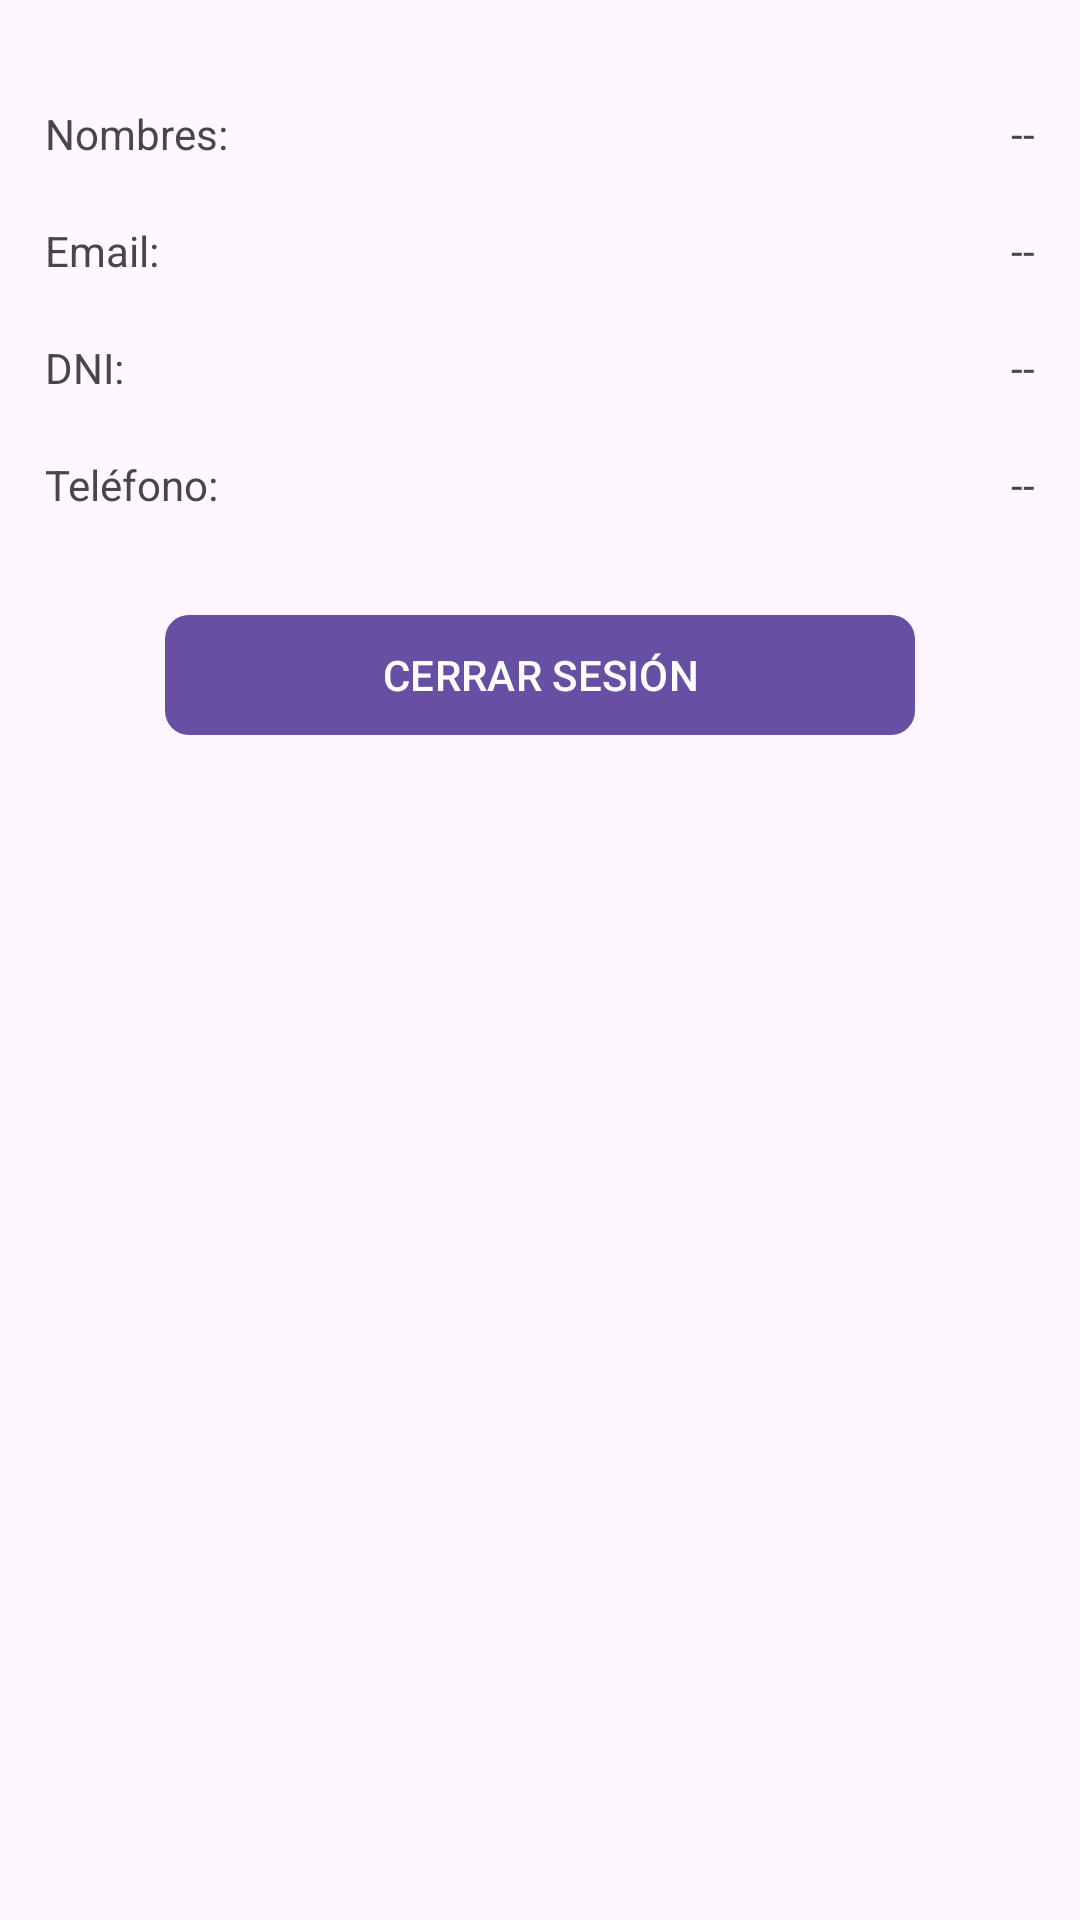

Here is an Android app screen rendered from its layout file. Give the layout XML and the strings, colors and styles it references.
<!-- AndroidManifest.xml: application theme Theme.AppOrientaciónVocacional -->
<!-- res/layout/fragment_perfil_admin.xml -->
<?xml version="1.0" encoding="utf-8"?>
<ScrollView
    xmlns:android="http://schemas.android.com/apk/res/android"
    xmlns:tools="http://schemas.android.com/tools"
    android:layout_width="match_parent"
    android:layout_height="match_parent"
    android:padding="15dp"
    xmlns:app="http://schemas.android.com/apk/res-auto"
    tools:context=".Fragmentos.FragmentPerfilAdmin">

    <RelativeLayout
        android:layout_width="match_parent"
        android:layout_height="wrap_content">



        
        <TextView
            android:id="@+id/txt_nombres"
            android:text="@string/txt_nombres"
            android:layout_marginTop="20dp"
            android:layout_width="wrap_content"
            android:layout_height="wrap_content"/>

        <TextView
            android:id="@+id/tv_nombres"
            android:text="@string/tv_nombres"
            android:layout_marginTop="20dp"
            android:layout_alignParentEnd="true"
            android:layout_width="wrap_content"
            android:layout_height="wrap_content"/>

        
        <TextView
            android:id="@+id/txt_email"
            android:text="@string/txt_email"
            android:layout_below="@id/txt_nombres"
            android:layout_marginTop="20dp"
            android:layout_width="wrap_content"
            android:layout_height="wrap_content"/>

        <TextView
            android:id="@+id/tv_email"
            android:text="@string/tv_email"
            android:layout_below="@+id/txt_nombres"
            android:layout_alignParentEnd="true"
            android:layout_marginTop="20dp"
            android:layout_width="wrap_content"
            android:layout_height="wrap_content"/>

        
        <TextView
            android:id="@+id/txt_dni"
            android:text="@string/txt_dni"
            android:layout_below="@id/txt_email"
            android:layout_marginTop="20dp"
            android:layout_width="wrap_content"
            android:layout_height="wrap_content"/>

        <TextView
            android:id="@+id/tv_dni"
            android:text="@string/tv_nombres"
            android:layout_below="@id/txt_email"
            android:layout_marginTop="20dp"
            android:layout_alignParentEnd="true"
            android:layout_width="wrap_content"
            android:layout_height="wrap_content"/>

        
        <TextView
            android:id="@+id/txt_telefono"
            android:text="@string/txt_telefono"
            android:layout_below="@id/txt_dni"
            android:layout_marginTop="20dp"
            android:layout_width="wrap_content"
            android:layout_height="wrap_content"/>

        <TextView
            android:id="@+id/tv_telefono"
            android:text="@string/tv_telefono"
            android:layout_below="@id/txt_dni"
            android:layout_marginTop="20dp"
            android:layout_alignParentEnd="true"
            android:layout_width="wrap_content"
            android:layout_height="wrap_content"/>


        <com.google.android.material.button.MaterialButton
            android:id="@+id/btn_Cerrarsesion"
            android:layout_width="250dp"
            android:layout_height="wrap_content"
            android:layout_below="@id/tv_telefono"
            android:layout_centerInParent="true"
            android:layout_gravity="center"
            android:layout_marginTop="30dp"
            android:text="@string/btn_Cerrarsesion"
            android:textAllCaps="true"
            app:cornerRadius="8dp" />

    </RelativeLayout>



</ScrollView>
<!-- resources referenced by this layout -->
<resources>
  <string name="btn_Cerrarsesion">Cerrar sesión</string>
  <string name="tv_email"> -- </string>
  <string name="tv_nombres"> -- </string>
  <string name="tv_telefono"> -- </string>
  <string name="txt_dni">DNI: </string>
  <string name="txt_email">Email: </string>
  <string name="txt_nombres">Nombres: </string>
  <string name="txt_telefono">Teléfono: </string>
  <style name="Theme.AppOrientaciónVocacional" parent="Base.Theme.AppOrientaciónVocacional" />
  <style name="Base.Theme.AppOrientaciónVocacional" parent="Theme.Material3.DayNight.NoActionBar">
          
          
      </style>
</resources>
